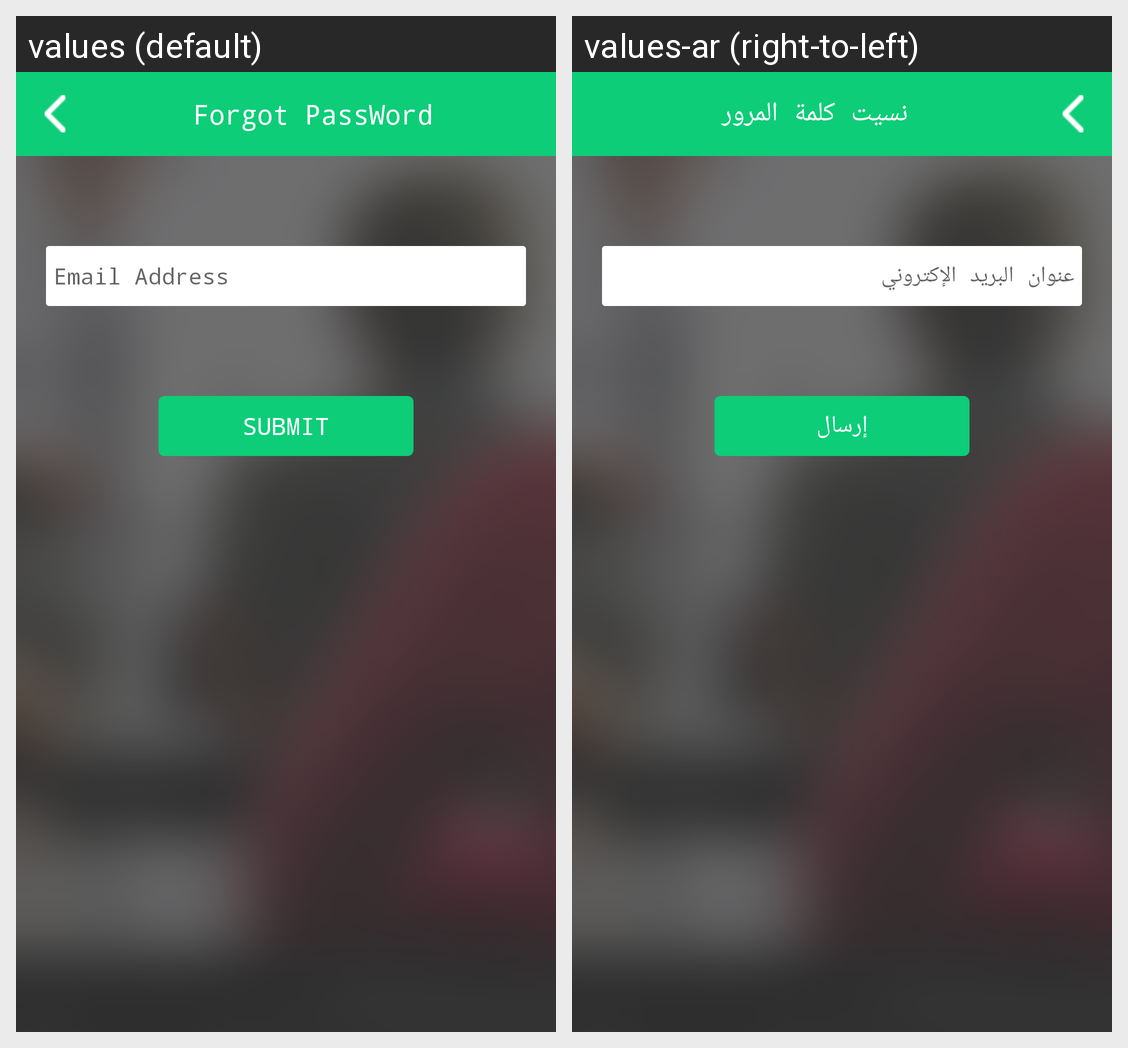

The Android screen above is rendered under two locales of the same app. Produce the string resources it draws, with the default and per-locale values.
Android screen res/layout/activity_forgot_password.xml rendered under 2 locales, left to right: values (default), values-ar (right-to-left). Device: Nexus 5 (rendered at 1080×1920; each locale shown at half size, 540×960, under a caption strip naming it); theme Notheme.NoActionBar.
Strings drawn on this screen, with the default value and each locale's value (text and hints the layout hard-codes, and strings that could not be matched under every locale, appear in the picture but are not listed):

forgotpassword
  values: Forgot PassWord
  values-ar: نسيت كلمة المرور

emailaddress
  values: Email Address
  values-ar: عنوان البريد الإكتروني

submit
  values: Submit
  values-ar: إرسال
